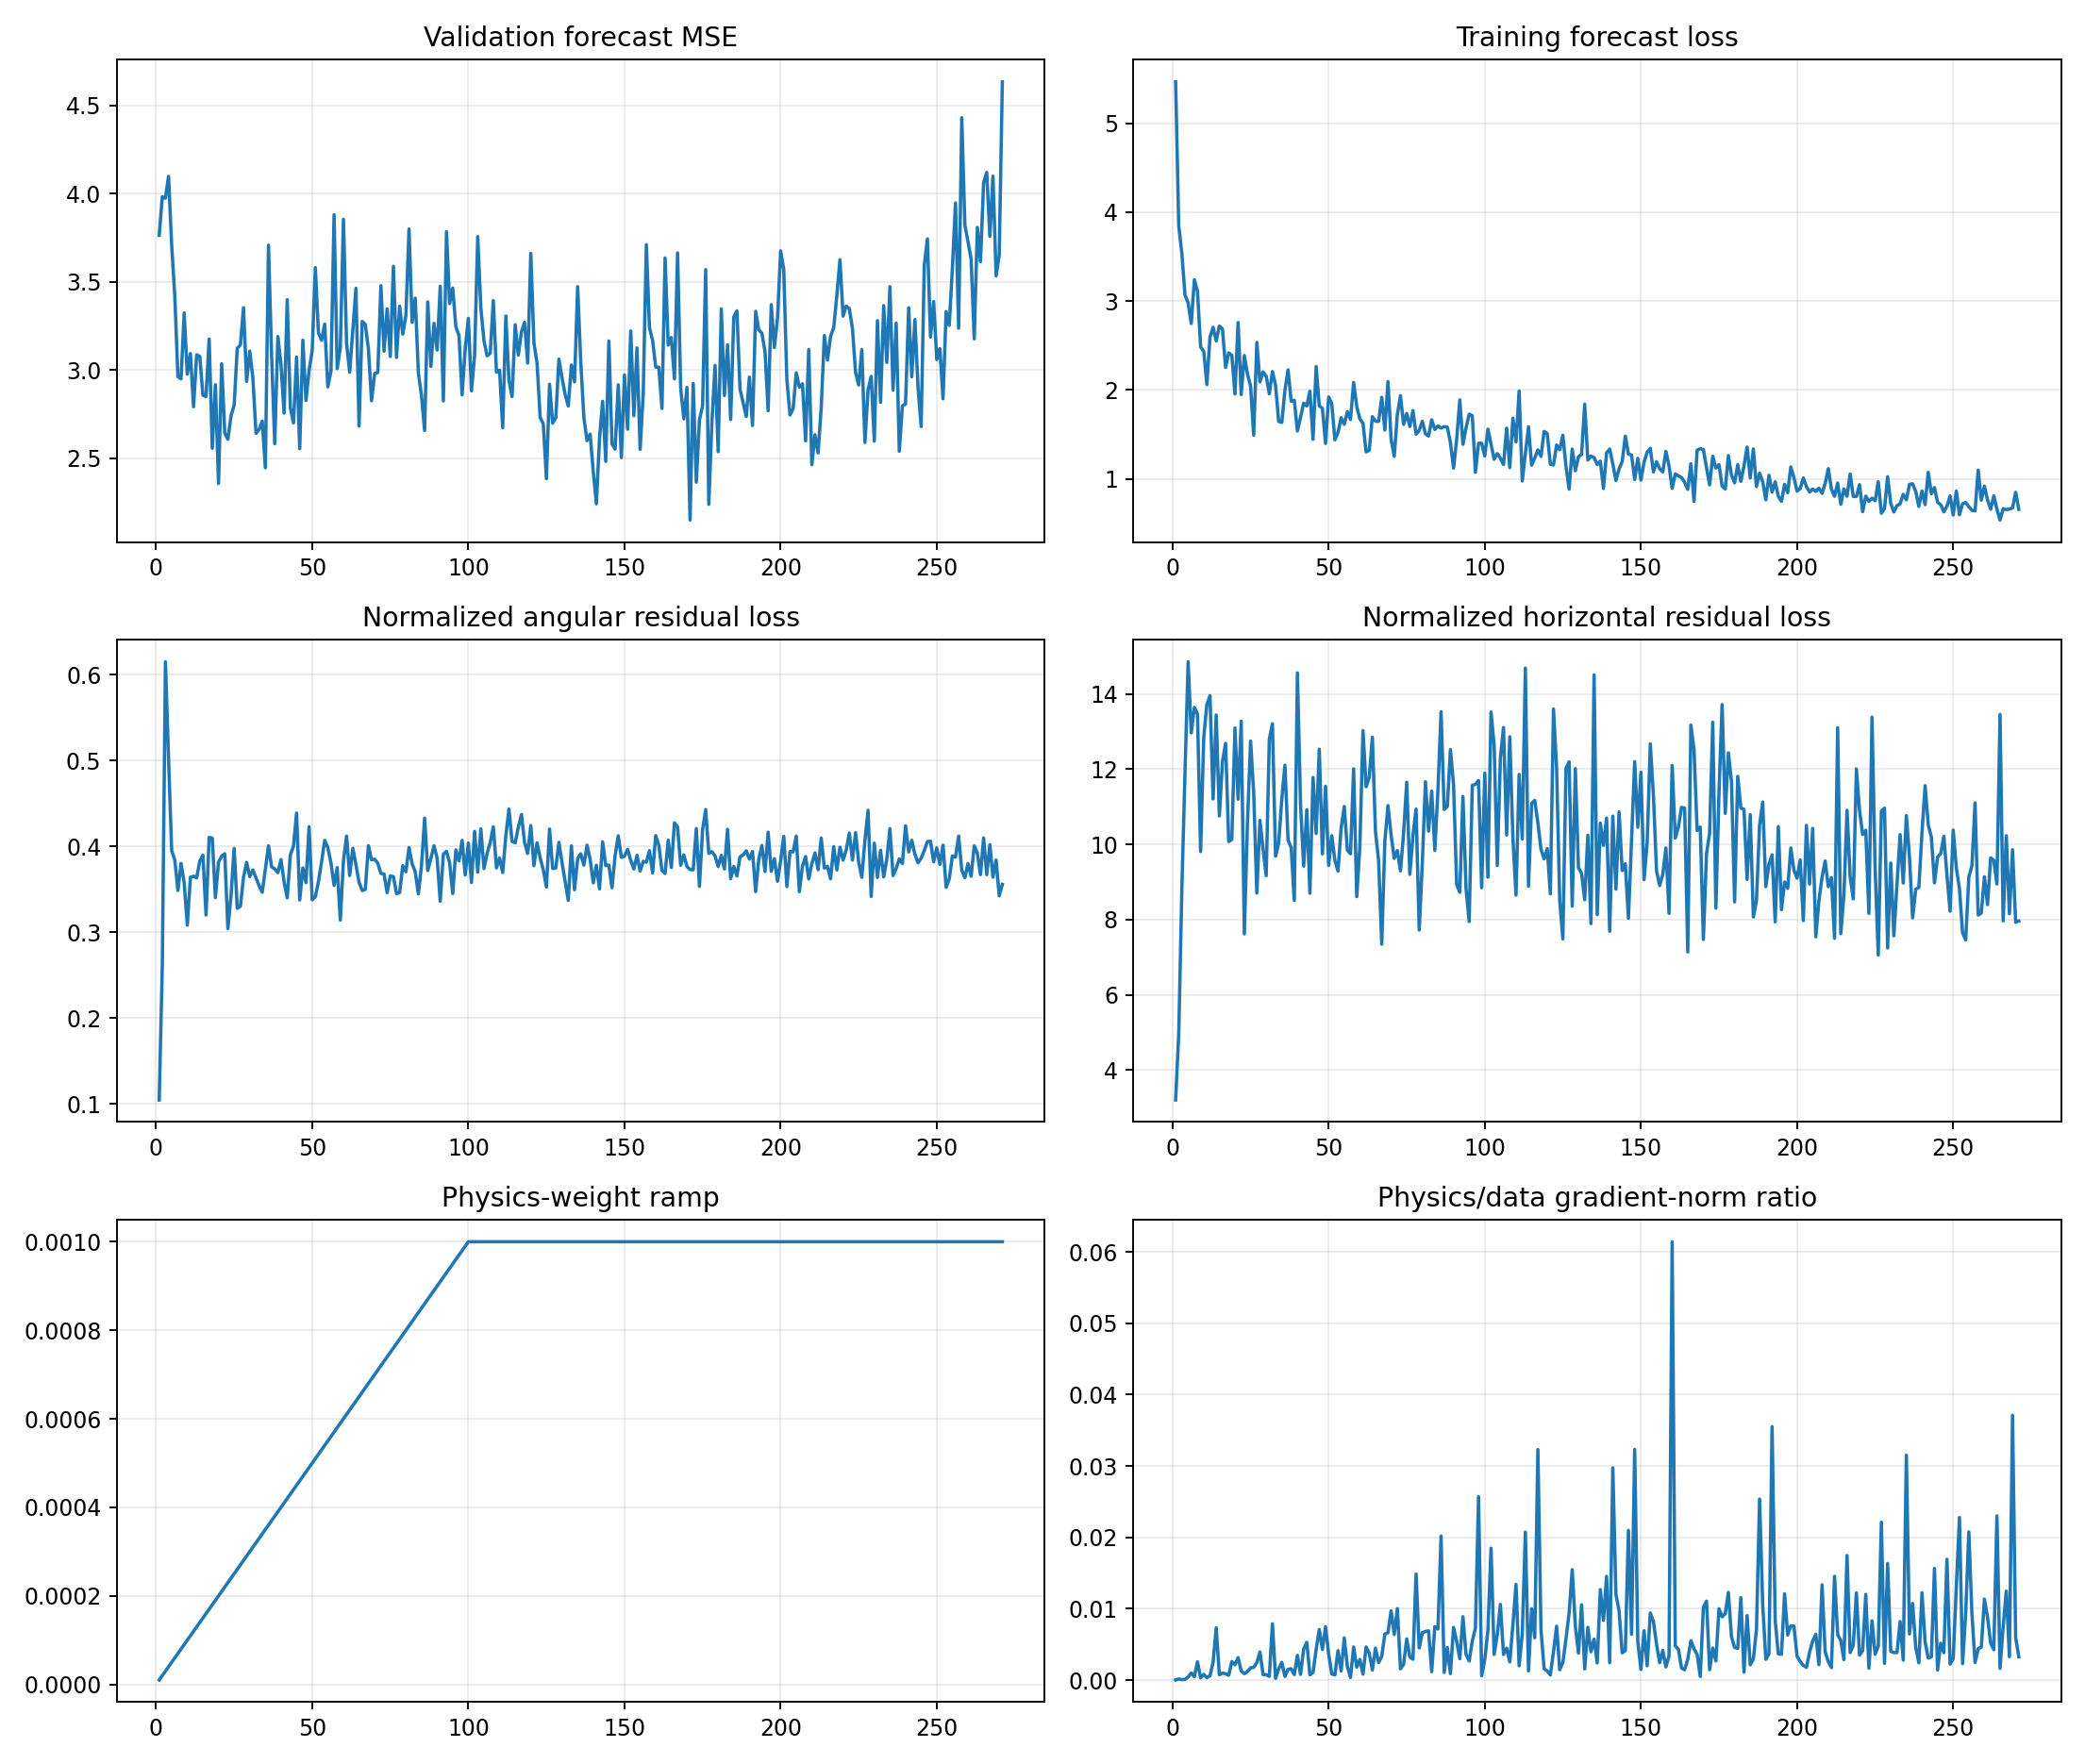

Source data for this figure (header and first rows):
epoch, target_physics_weight, current_physics_weight, validation_forecast_mse, physics_to_data_gradient_ratio, train_total, train_data, train_cartpole_physics, train_angular_physics, train_horizontal_physics, train_a10_physics, train_a11_physics, train_a12_physics, train_a13_physics, train_data_gradient_l2, train_physics_gradient_l2
1, 0.001, 1e-05, 3.764, 1.1745717835576046e-05, 5.466, 5.466, 3.312, 0.1044, 3.207, 3.797, 3.778, 2.562, 3.485, 1.585, 1.862
2, 0.001, 2e-05, 3.982, 0.0001506, 3.844, 3.843, 5.232, 0.261, 4.971, 6.01, 5.061, 6.205, 3.584, 1.473, 11.09
3, 0.001, 3e-05, 3.974, 7.33175199679029e-05, 3.532, 3.532, 9.464, 0.615, 8.849, 9.176, 11.95, 8.735, 7.871, 6.745, 16.48
4, 0.001, 4e-05, 4.097, 8.867382054338306e-05, 3.069, 3.069, 12.42, 0.5017, 11.92, 8.297, 21.23, 7.387, 11.96, 18.15, 40.24
5, 0.001, 5e-05, 3.707, 0.0004255, 2.979, 2.978, 15.25, 0.3948, 14.86, 7.526, 23.16, 7.73, 20.38, 4.933, 41.98
6, 0.001, 6e-05, 3.416, 0.000999, 2.748, 2.747, 13.35, 0.384, 12.97, 6.355, 23.89, 9.481, 12.92, 6.376, 106.2
7, 0.001, 7.000000000000001e-05, 2.962, 0.0004679, 3.241, 3.24, 13.99, 0.3486, 13.65, 10.87, 18.5, 16.67, 10.07, 3.297, 22.04
8, 0.001, 8e-05, 2.95, 0.002568, 3.11, 3.109, 13.85, 0.3801, 13.47, 7.544, 21.72, 11, 12.51, 1.678, 53.87
9, 0.001, 8.999999999999999e-05, 3.323, 0.0003106, 2.486, 2.485, 10.17, 0.3575, 9.811, 4.381, 21.7, 8.326, 8.014, 4.356, 15.04
10, 0.001, 0.0001, 2.976, 0.0007999, 2.435, 2.434, 13.15, 0.3081, 12.84, 5.671, 19.36, 14.74, 11.4, 2.962, 23.69
11, 0.001, 0.00011, 3.094, 0.0003416, 2.062, 2.06, 14.08, 0.3639, 13.72, 9.365, 18.75, 16.02, 12.38, 3.752, 11.65
12, 0.001, 0.00012, 2.792, 0.0006108, 2.594, 2.592, 14.32, 0.3651, 13.96, 9.996, 22.59, 14.04, 10.82, 15.03, 76.52
13, 0.001, 0.00013, 3.086, 0.002505, 2.707, 2.705, 11.57, 0.3632, 11.21, 4.196, 21.24, 13.55, 7.553, 3.757, 72.39
14, 0.001, 0.00014, 3.077, 0.007328, 2.553, 2.551, 13.83, 0.3827, 13.44, 5.405, 20.39, 16.7, 10.51, 1.251, 65.48
15, 0.001, 0.00015, 2.857, 0.0007468, 2.721, 2.719, 11.15, 0.3897, 10.76, 3.644, 20.04, 10.57, 11.82, 14.7, 73.2
16, 0.001, 0.00016, 2.849, 0.0009757, 2.688, 2.686, 12.52, 0.3199, 12.2, 9.811, 15.6, 15.41, 8.481, 4.6, 28.05
17, 0.001, 0.00017, 3.176, 0.0008868, 2.256, 2.253, 13.1, 0.4103, 12.69, 7.116, 24.45, 13.17, 8.716, 6.164, 32.15
18, 0.001, 0.00018, 2.556, 0.0006702, 2.419, 2.417, 10.49, 0.4095, 10.08, 6.161, 15.64, 12.14, 9.052, 3.105, 11.56
19, 0.001, 0.00019, 2.917, 0.002596, 2.39, 2.388, 10.47, 0.3402, 10.13, 8.762, 11.95, 10.27, 10.6, 4.675, 63.88
20, 0.001, 0.0002, 2.357, 0.002164, 1.957, 1.955, 13.48, 0.3816, 13.1, 10.54, 20.83, 10.7, 11.64, 3.462, 37.46
21, 0.001, 0.00021, 3.035, 0.00314, 2.761, 2.758, 11.59, 0.3885, 11.2, 7.649, 15.21, 13.09, 9.803, 2.265, 33.87
22, 0.001, 0.00022, 2.643, 0.001267, 1.951, 1.948, 13.67, 0.3913, 13.28, 9.48, 21.21, 13.51, 11.46, 13.23, 76.22
23, 0.001, 0.00023, 2.607, 0.0009013, 2.389, 2.388, 7.927, 0.3041, 7.623, 7.144, 11.33, 5.399, 8.3, 4.686, 18.36
24, 0.001, 0.00024, 2.741, 0.001202, 2.182, 2.18, 10.91, 0.3423, 10.56, 7.126, 17.37, 10.41, 8.939, 3.366, 16.85
25, 0.001, 0.00025, 2.8, 0.001716, 2.047, 2.044, 13.15, 0.3975, 12.75, 10.27, 21.39, 12.44, 9.479, 2.976, 20.43
26, 0.001, 0.00026, 3.123, 0.001784, 1.494, 1.491, 11.71, 0.3276, 11.38, 5.45, 15.04, 18.99, 6.255, 3.673, 25.2
27, 0.001, 0.00027, 3.142, 0.002448, 2.536, 2.533, 9.039, 0.3302, 8.709, 6.779, 12.4, 8.128, 8.675, 3.493, 31.66
28, 0.001, 0.00028, 3.353, 0.003927, 2.093, 2.09, 11.01, 0.3639, 10.64, 9.199, 16.18, 10.55, 8.439, 5.328, 74.73
29, 0.001, 0.00029, 2.936, 0.0007787, 2.206, 2.203, 10.26, 0.3812, 9.876, 8.138, 13.81, 8.859, 10.1, 10.36, 27.81
30, 0.001, 0.0003, 3.107, 0.0007593, 2.158, 2.156, 9.534, 0.3647, 9.17, 5.221, 15.64, 10.19, 7, 6.662, 16.86
31, 0.001, 0.00031, 2.956, 0.000521, 1.961, 1.956, 13.17, 0.3725, 12.79, 9.439, 26.59, 9.226, 6.284, 15.44, 25.94
32, 0.001, 0.00032, 2.641, 0.007883, 2.211, 2.207, 13.57, 0.3632, 13.21, 6.169, 27.78, 9.984, 10.65, 1.563, 38.5
33, 0.001, 0.00033, 2.663, 0.0002378, 2.055, 2.051, 10.04, 0.3541, 9.688, 4.858, 17.31, 7.12, 8.087, 5.908, 4.257
34, 0.001, 0.00034, 2.711, 0.001561, 1.649, 1.645, 10.39, 0.3464, 10.04, 7.758, 15.15, 10.69, 8.333, 6.785, 31.14
35, 0.001, 0.00035, 2.446, 0.002485, 1.638, 1.634, 11.58, 0.3737, 11.21, 9.95, 12.27, 12.54, 9.5, 7.564, 53.7
36, 0.001, 0.00036, 3.707, 0.0005087, 2.001, 1.996, 12.51, 0.4006, 12.11, 7.845, 22.44, 7.418, 8.172, 14.44, 20.41
37, 0.001, 0.00037, 3.08, 0.001495, 2.231, 2.227, 10.49, 0.376, 10.12, 5.031, 21.66, 7.964, 5.22, 8.822, 35.64
38, 0.001, 0.00038, 2.582, 0.001583, 1.876, 1.872, 10.29, 0.3736, 9.917, 7.117, 15.05, 10.79, 9.006, 5.129, 21.37
39, 0.001, 0.00039, 3.19, 0.0007751, 1.887, 1.884, 8.88, 0.3692, 8.511, 9.859, 17.11, 5.39, 5.628, 11.17, 22.19
40, 0.001, 0.0004, 3.032, 0.003465, 1.544, 1.538, 14.95, 0.3845, 14.56, 11.3, 26.06, 10.66, 11.6, 6.647, 57.58
41, 0.001, 0.00041, 2.756, 0.0007944, 1.697, 1.692, 11.42, 0.3584, 11.07, 9.666, 15.77, 12.6, 8.388, 8.823, 17.1
42, 0.001, 0.00042, 3.399, 0.004343, 1.856, 1.851, 9.764, 0.3399, 9.424, 6.867, 18.81, 10.87, 3.604, 6.65, 68.77
43, 0.001, 0.00043, 2.787, 0.005289, 1.824, 1.819, 11.31, 0.3899, 10.92, 8.537, 21.24, 8.936, 7.776, 8.852, 108.9
44, 0.001, 0.00044, 2.7, 0.0007351, 1.99, 1.986, 9.105, 0.4001, 8.705, 8.614, 15.38, 9.034, 4.397, 14.46, 24.16
45, 0.001, 0.00045, 3.073, 0.001074, 1.451, 1.446, 12.22, 0.4387, 11.78, 10.58, 24.92, 6.514, 5.82, 4.315, 10.3
46, 0.001, 0.00046, 2.554, 0.004293, 2.268, 2.263, 10.63, 0.3375, 10.29, 6.744, 20.86, 12, 3.837, 5.29, 49.37
47, 0.001, 0.00047, 3.169, 0.007085, 1.827, 1.821, 12.91, 0.3748, 12.53, 7.641, 28.13, 10.08, 5.405, 4.073, 61.4
48, 0.001, 0.00048, 2.827, 0.004275, 1.798, 1.794, 10.11, 0.3575, 9.75, 7.168, 13.65, 14.32, 5.927, 7.484, 66.66
49, 0.001, 0.00049, 2.998, 0.007475, 1.404, 1.398, 11.97, 0.4228, 11.55, 5.64, 22.7, 8.387, 9.826, 3.754, 57.27
50, 0.001, 0.0005, 3.111, 0.003672, 1.925, 1.92, 9.785, 0.3376, 9.447, 7.983, 14.88, 9.284, 8.443, 8.88, 65.22
51, 0.001, 0.00051, 3.58, 0.00086, 1.851, 1.845, 10.58, 0.3411, 10.23, 4.776, 24.87, 10.9, 4.021, 13.47, 22.72
52, 0.001, 0.00052, 3.211, 0.0007221, 1.444, 1.438, 9.932, 0.3589, 9.573, 3.115, 21.02, 9.367, 8.624, 6.362, 8.835
53, 0.001, 0.00053, 3.168, 0.004124, 1.528, 1.523, 9.673, 0.3818, 9.292, 5.42, 20.07, 7.54, 6.276, 3.807, 29.62
54, 0.001, 0.00054, 3.261, 0.001269, 1.693, 1.687, 10.85, 0.407, 10.44, 7.54, 18.41, 8.595, 7.137, 27.79, 65.32
55, 0.001, 0.00055, 2.904, 0.0059, 1.62, 1.614, 11.41, 0.3985, 11.01, 8.257, 23.94, 9.727, 7.693, 5.809, 62.32
56, 0.001, 0.00056, 2.993, 0.001899, 1.761, 1.755, 10.23, 0.3807, 9.847, 6.336, 18.72, 10.82, 3.779, 9.563, 32.42
57, 0.001, 0.00057, 3.879, 0.0003573, 1.674, 1.668, 10.11, 0.3544, 9.752, 6.259, 11.69, 10.12, 11.31, 21.99, 13.79
58, 0.001, 0.00058, 3.008, 0.004639, 2.091, 2.084, 12.39, 0.3752, 12.01, 5.022, 26.21, 13.71, 8.451, 5.933, 47.45
59, 0.001, 0.00059, 3.126, 0.001807, 1.818, 1.813, 8.927, 0.3141, 8.613, 5.443, 17.57, 5.061, 5.892, 13.19, 40.41
60, 0.001, 0.0006, 3.854, 0.002888, 1.679, 1.673, 10.34, 0.383, 9.958, 7.19, 16.63, 11.71, 5.97, 7.481, 36.01
... 211 more rows
